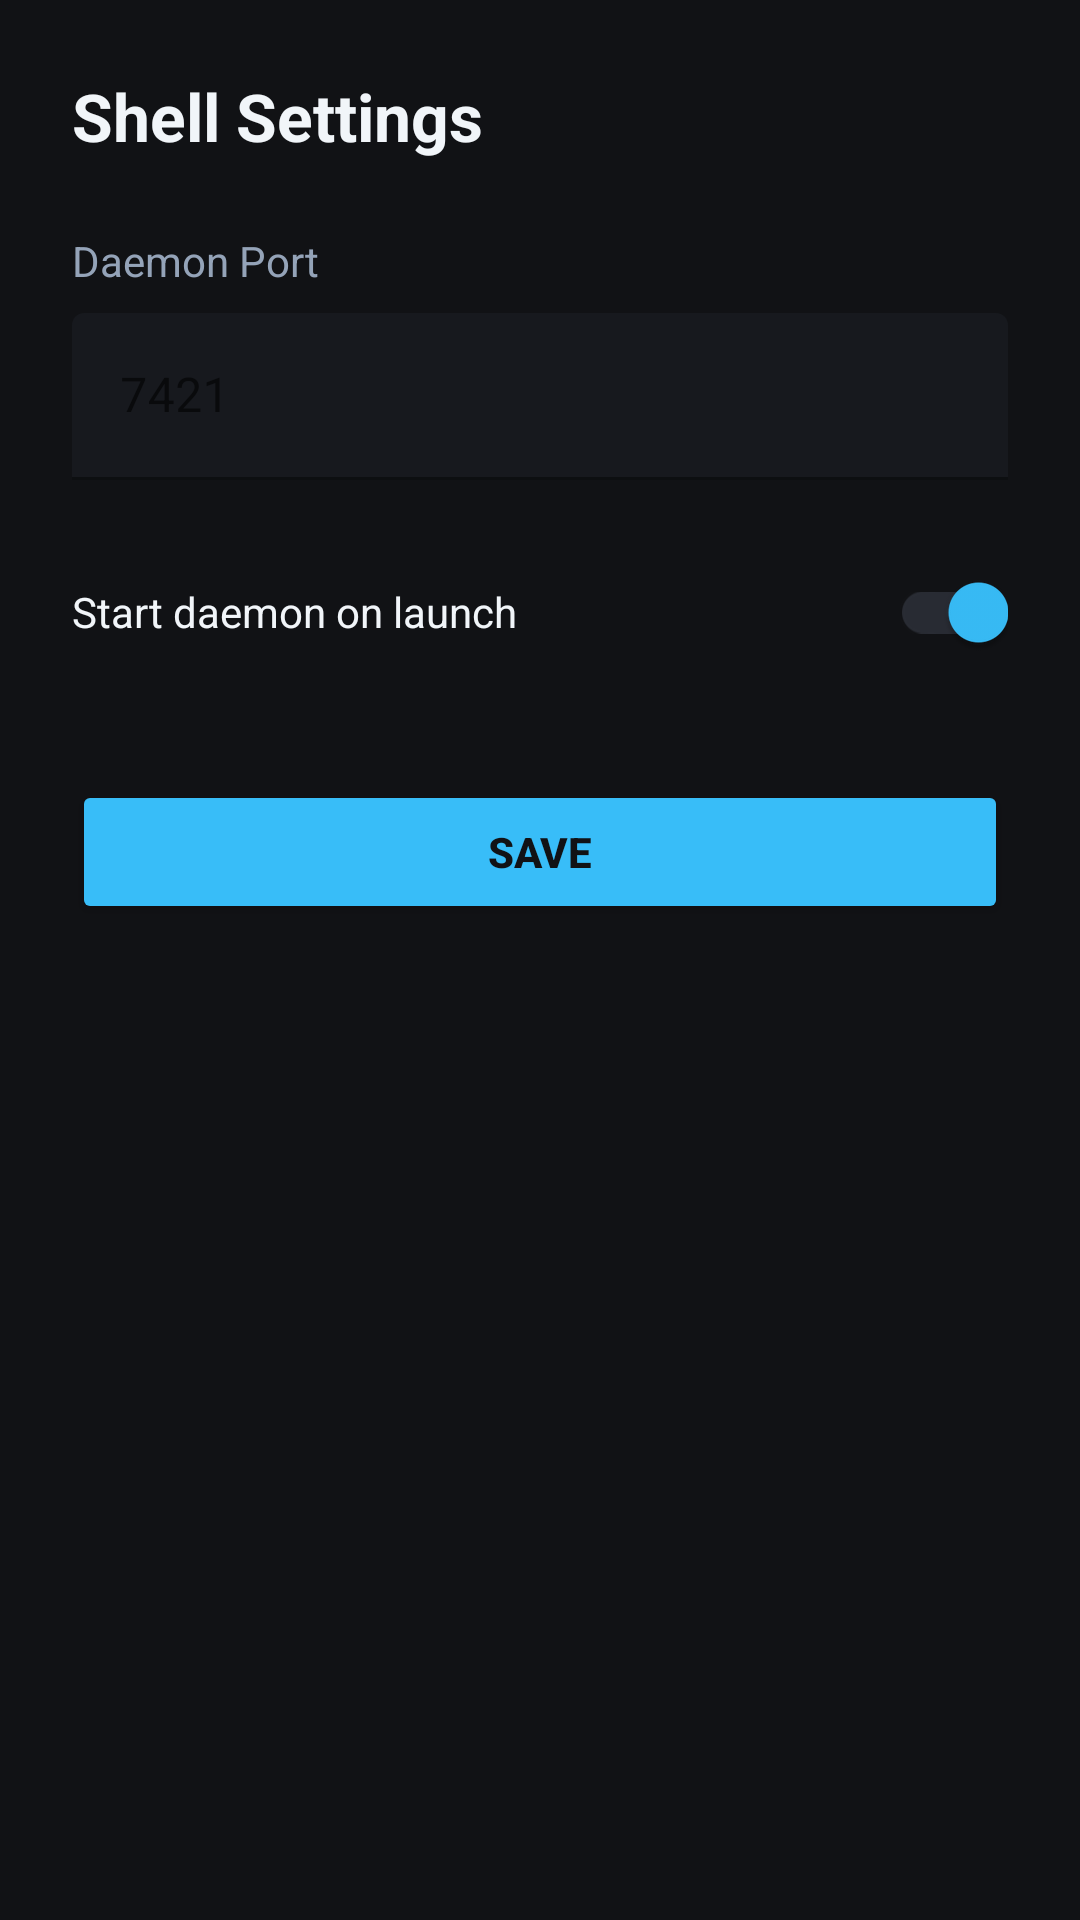

Produce the Android XML layout that renders to this screen, including the resource entries it uses.
<!-- AndroidManifest.xml: application theme Theme.Tendril -->
<!-- res/layout/activity_settings.xml -->
<?xml version="1.0" encoding="utf-8"?>
<LinearLayout xmlns:android="http://schemas.android.com/apk/res/android"
    xmlns:app="http://schemas.android.com/apk/res-auto"
    android:layout_width="match_parent"
    android:layout_height="match_parent"
    android:background="@color/bg_canvas"
    android:orientation="vertical"
    android:padding="24dp">

    <TextView
        android:layout_width="match_parent"
        android:layout_height="wrap_content"
        android:text="@string/settings_title"
        android:textColor="@color/text_primary"
        android:textSize="22sp"
        android:textStyle="bold" />

    <TextView
        android:layout_width="match_parent"
        android:layout_height="wrap_content"
        android:layout_marginTop="24dp"
        android:text="@string/settings_port_label"
        android:textColor="@color/text_muted"
        android:textSize="14sp" />

    <com.google.android.material.textfield.TextInputLayout
        android:layout_width="match_parent"
        android:layout_height="wrap_content"
        android:layout_marginTop="8dp"
        app:boxBackgroundColor="@color/bg_surface"
        app:boxStrokeColor="@color/border_subtle"
        app:hintTextColor="@color/accent_primary">

        <com.google.android.material.textfield.TextInputEditText
            android:id="@+id/editPort"
            android:layout_width="match_parent"
            android:layout_height="wrap_content"
            android:hint="@string/settings_port_hint"
            android:inputType="number"
            android:textColor="@color/text_primary" />
    </com.google.android.material.textfield.TextInputLayout>

    <com.google.android.material.switchmaterial.SwitchMaterial
        android:id="@+id/switchAutostart"
        android:layout_width="match_parent"
        android:layout_height="wrap_content"
        android:layout_marginTop="20dp"
        android:checked="true"
        android:text="@string/settings_autostart_label"
        android:textColor="@color/text_primary"
        app:thumbTint="@color/accent_primary"
        app:trackTint="@color/border_subtle" />

    <Button
        android:id="@+id/btnSaveSettings"
        android:layout_width="match_parent"
        android:layout_height="wrap_content"
        android:layout_marginTop="32dp"
        android:backgroundTint="@color/accent_primary"
        android:text="@string/settings_save"
        android:textColor="@color/bg_canvas"
        android:textStyle="bold" />

</LinearLayout>
<!-- resources referenced by this layout -->
<resources>
  <color name="accent_primary">#38bdf8</color>
  <color name="bg_canvas">#111215</color>
  <color name="bg_surface">#17191e</color>
  <color name="border_subtle">#282b33</color>
  <color name="text_muted">#94a3b8</color>
  <color name="text_primary">#f1f5f9</color>
  <string name="settings_autostart_label">Start daemon on launch</string>
  <string name="settings_port_hint">7421</string>
  <string name="settings_port_label">Daemon Port</string>
  <string name="settings_save">Save</string>
  <string name="settings_title">Shell Settings</string>
  <style name="Theme.Tendril" parent="Theme.MaterialComponents.DayNight.NoActionBar">
          <item name="colorPrimary">@color/accent_primary</item>
          <item name="colorPrimaryVariant">@color/accent_primary</item>
          <item name="colorOnPrimary">@color/bg_canvas</item>
          <item name="android:windowBackground">@color/bg_canvas</item>
          <item name="android:statusBarColor">@color/bg_canvas</item>
          <item name="android:navigationBarColor">@color/bg_canvas</item>
      </style>
</resources>
